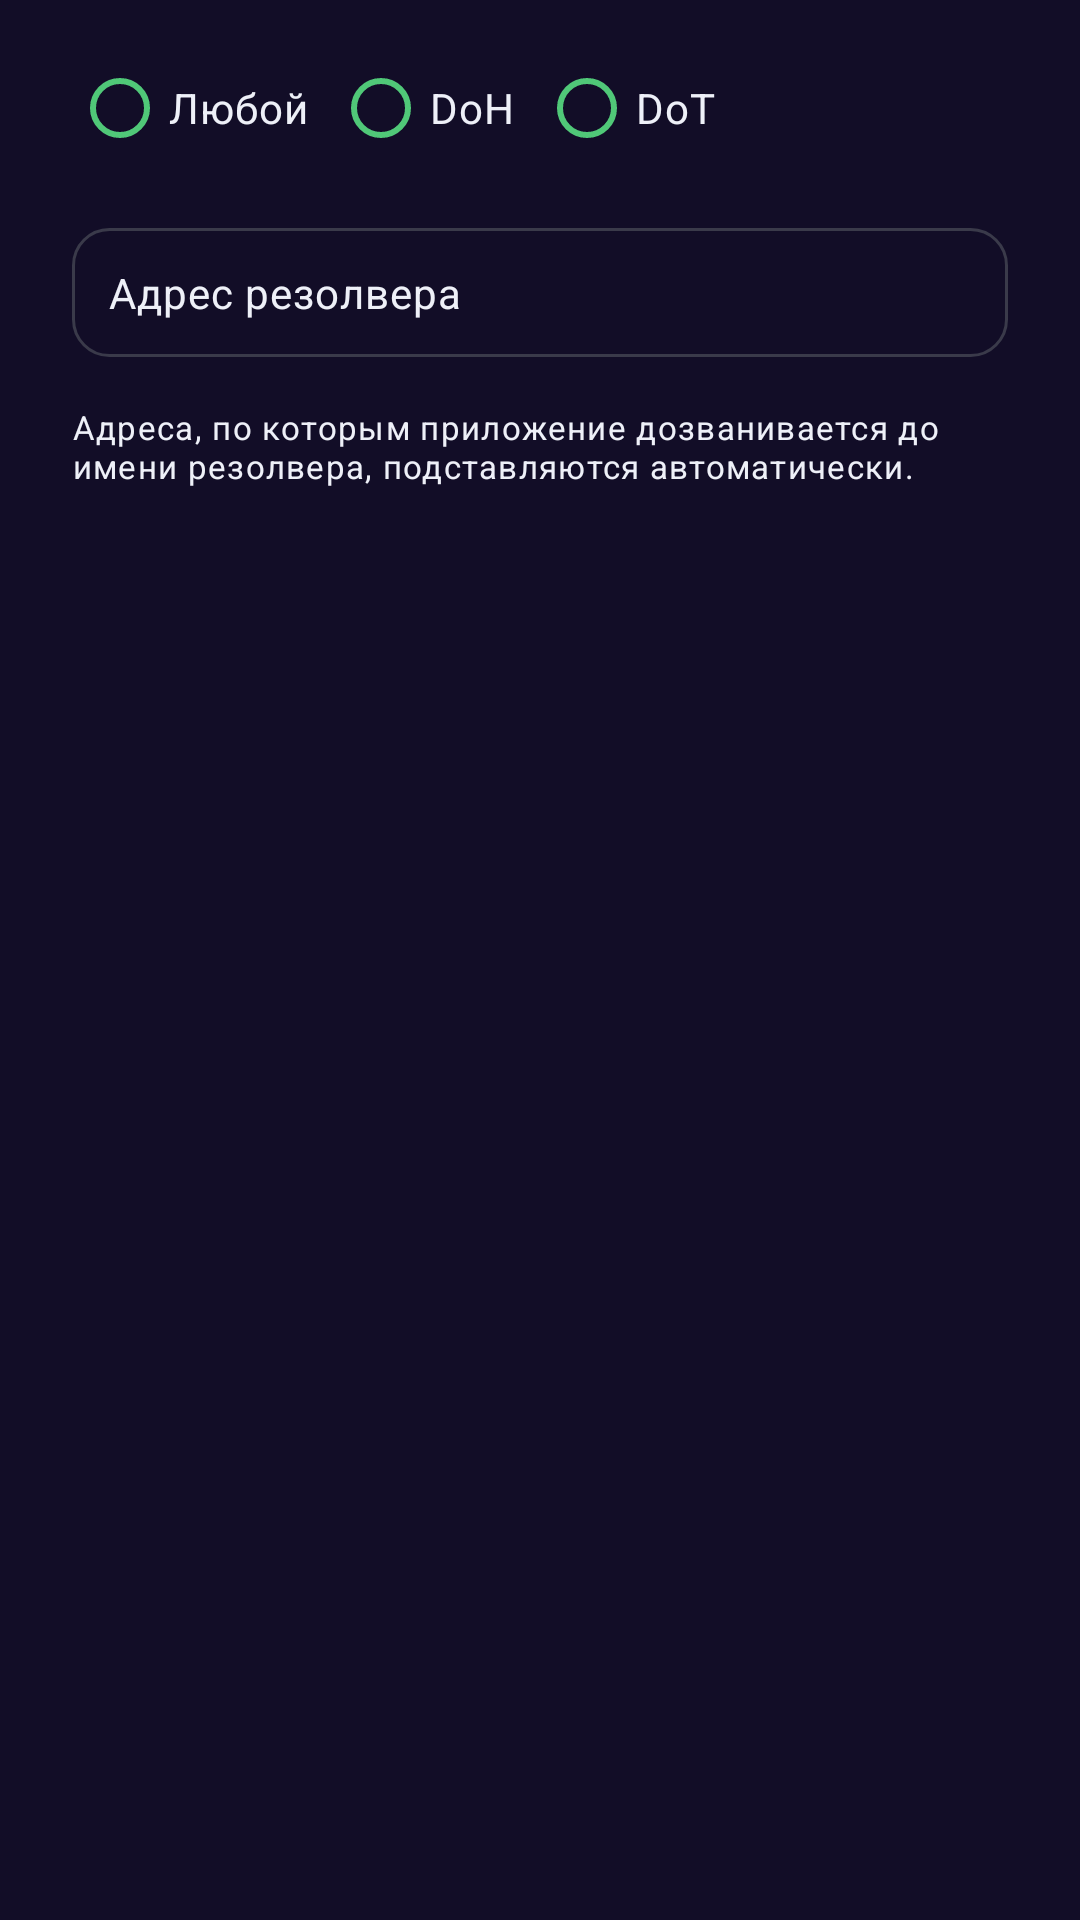

Write the Android layout XML for this screen, with the resource values it uses.
<!-- AndroidManifest.xml: application theme Theme.QuipNet -->
<!-- res/layout/dialog_dns_rule_edit.xml -->
<?xml version="1.0" encoding="utf-8"?>
<ScrollView xmlns:android="http://schemas.android.com/apk/res/android"
    android:layout_width="match_parent"
    android:layout_height="wrap_content"
    android:background="?attr/m3ColorSurfaceContainer">

    <LinearLayout
        android:layout_width="match_parent"
        android:layout_height="wrap_content"
        android:orientation="vertical"
        android:paddingLeft="24dp"
        android:paddingTop="20dp"
        android:paddingRight="24dp"
        android:paddingBottom="20dp">

        <RadioGroup
            android:id="@+id/rg_dns_rule_kind"
            android:layout_width="match_parent"
            android:layout_height="wrap_content"
            android:layout_marginBottom="12dp"
            android:orientation="horizontal">

            <RadioButton
                android:id="@+id/rb_dns_rule_any"
                android:layout_width="wrap_content"
                android:layout_height="wrap_content"
                android:layout_marginEnd="8dp"
                android:fontFamily="sans-serif"
                android:text="Любой"
                android:textColor="?attr/m3ColorOnSurfaceContainer"
                android:buttonTint="?attr/m3ColorPrimary"
                android:textAppearance="?attr/textAppearanceBodyMedium" />

            <RadioButton
                android:id="@+id/rb_dns_rule_doh"
                android:layout_width="wrap_content"
                android:layout_height="wrap_content"
                android:layout_marginEnd="8dp"
                android:fontFamily="sans-serif"
                android:text="DoH"
                android:textColor="?attr/m3ColorOnSurfaceContainer"
                android:buttonTint="?attr/m3ColorPrimary"
                android:textAppearance="?attr/textAppearanceBodyMedium" />

            <RadioButton
                android:id="@+id/rb_dns_rule_dot"
                android:layout_width="wrap_content"
                android:layout_height="wrap_content"
                android:fontFamily="sans-serif"
                android:text="DoT"
                android:textColor="?attr/m3ColorOnSurfaceContainer"
                android:buttonTint="?attr/m3ColorPrimary"
                android:textAppearance="?attr/textAppearanceBodyMedium" />
        </RadioGroup>

        <EditText
            android:id="@+id/et_dns_rule_value"
            android:layout_width="match_parent"
            android:layout_height="wrap_content"
            android:layout_marginTop="12dp"
            android:background="@drawable/field_expressive"
            android:fontFamily="sans-serif"
            android:hint="Адрес резолвера"
            android:importantForAutofill="no"
            android:inputType="textUri"
            android:maxLines="2"
            android:paddingStart="12dp"
            android:paddingTop="12dp"
            android:paddingEnd="12dp"
            android:paddingBottom="12dp"
            android:textColor="?attr/m3ColorOnSurfaceContainer"
            android:textColorHint="?attr/m3ColorOnSurfaceContainer"
            android:textAppearance="?attr/textAppearanceBodyMedium" />

        <TextView
            android:id="@+id/tv_dns_rule_value_error"
            android:layout_width="match_parent"
            android:layout_height="wrap_content"
            android:layout_marginTop="8dp"
            android:fontFamily="sans-serif"
            android:textColor="?attr/m3ColorError"
            android:textSize="12sp"
            android:textAppearance="?attr/textAppearanceBodySmall"
            android:visibility="gone" />

        <TextView
            android:layout_width="match_parent"
            android:layout_height="wrap_content"
            android:layout_marginTop="16dp"
            android:fontFamily="sans-serif"
            android:text="Адреса, по которым приложение дозванивается до имени резолвера, подставляются автоматически."
            android:textColor="?attr/m3ColorOnSurfaceContainer"
            android:textSize="11sp"
            android:textAppearance="?attr/textAppearanceBodySmall" />
    </LinearLayout>
</ScrollView>
<!-- resources referenced by this layout -->
<resources>
  <color name="m3_primary">#50C878</color>
  <color name="m3_onPrimary">#090817</color>
  <color name="m3_primaryContainer">#00331B</color>
  <color name="m3_onPrimaryContainer">#7FE09A</color>
  <color name="m3_secondary">#39E6D6</color>
  <color name="m3_onSecondary">#001F1B</color>
  <color name="m3_secondaryContainer">#00433E</color>
  <color name="m3_onSecondaryContainer">#84FBE8</color>
  <color name="m3_tertiary">#E9639B</color>
  <color name="m3_onTertiary">#3D002A</color>
  <color name="m3_tertiaryContainer">#69004C</color>
  <color name="m3_onTertiaryContainer">#F99CC4</color>
  <color name="m3_error">#FF5454</color>
  <color name="m3_onError">#FFFFFF</color>
  <color name="m3_errorContainer">#930000</color>
  <color name="m3_onErrorContainer">#FFDADA</color>
  <color name="m3_outline">#3A3A4A</color>
  <color name="m3_outlineVariant">#2A2A36</color>
  <color name="m3_surface">#090817</color>
  <color name="m3_onSurface">#EEF0F8</color>
  <color name="m3_surfaceDim">#070611</color>
  <color name="m3_surfaceBright">#120D27</color>
  <color name="m3_surfaceContainer">#120D27</color>
  <color name="m3_surfaceContainerHigh">#1B1238</color>
  <color name="m3_surfaceContainerHighest">#221A40</color>
  <color name="m3_background">#090817</color>
  <color name="m3_onBackground">#EEF0F8</color>
  <color name="m3_primaryFixed">#7FE09A</color>
  <color name="m3_primaryFixedDim">#50C878</color>
  <color name="m3_onPrimaryFixed">#001B0D</color>
  <color name="m3_onPrimaryFixedVariant">#00331B</color>
  <color name="m3_secondaryFixed">#84FBE8</color>
  <color name="m3_secondaryFixedDim">#39E6D6</color>
  <color name="m3_onSecondaryFixed">#00433E</color>
  <color name="m3_onSecondaryFixedVariant">#006963</color>
  <color name="m3_inverseSurface">#E8EAF0</color>
  <color name="m3_inverseOnSurface">#1B1238</color>
  <color name="m3_inversePrimary">#7FE09A</color>
  <color name="m3_onSurfaceContainer">#EEF0F8</color>
  <color name="m3_scarf">#F0B429</color>
  <color name="m3_onScarf">#101215</color>
  <color name="m3_scarfContainer">#3B340A</color>
  <color name="m3_onScarfContainer">#FCE8A0</color>
  <style name="TextAppearance.QuipNet.TitleSmall" parent="TextAppearance.Material3.TitleSmall">
          <item name="android:textSize">16sp</item>
          <item name="android:textFontWeight">500</item>
          <item name="android:letterSpacing">0.01</item>
          <item name="android:lineHeight">24sp</item>
      </style>
  <style name="TextAppearance.QuipNet.BodyLarge" parent="TextAppearance.Material3.BodyLarge">
          <item name="android:textSize">16sp</item>
          <item name="android:textFontWeight">400</item>
          <item name="android:letterSpacing">0.05</item>
          <item name="android:lineHeight">24sp</item>
      </style>
  <style name="TextAppearance.QuipNet.BodySmall" parent="TextAppearance.Material3.BodySmall">
          <item name="android:textSize">12sp</item>
          <item name="android:textFontWeight">400</item>
          <item name="android:letterSpacing">0.04</item>
          <item name="android:lineHeight">16sp</item>
      </style>
  <style name="TextAppearance.QuipNet.LabelLarge" parent="TextAppearance.Material3.LabelLarge">
          <item name="android:textSize">16sp</item>
          <item name="android:textFontWeight">600</item>
          <item name="android:letterSpacing">0.1</item>
          <item name="android:lineHeight">20sp</item>
      </style>
  <style name="TextAppearance.QuipNet.LabelSmall" parent="TextAppearance.Material3.LabelSmall">
          <item name="android:textSize">12sp</item>
          <item name="android:textFontWeight">600</item>
          <item name="android:letterSpacing">0.12</item>
          <item name="android:lineHeight">16sp</item>
      </style>
</resources>
